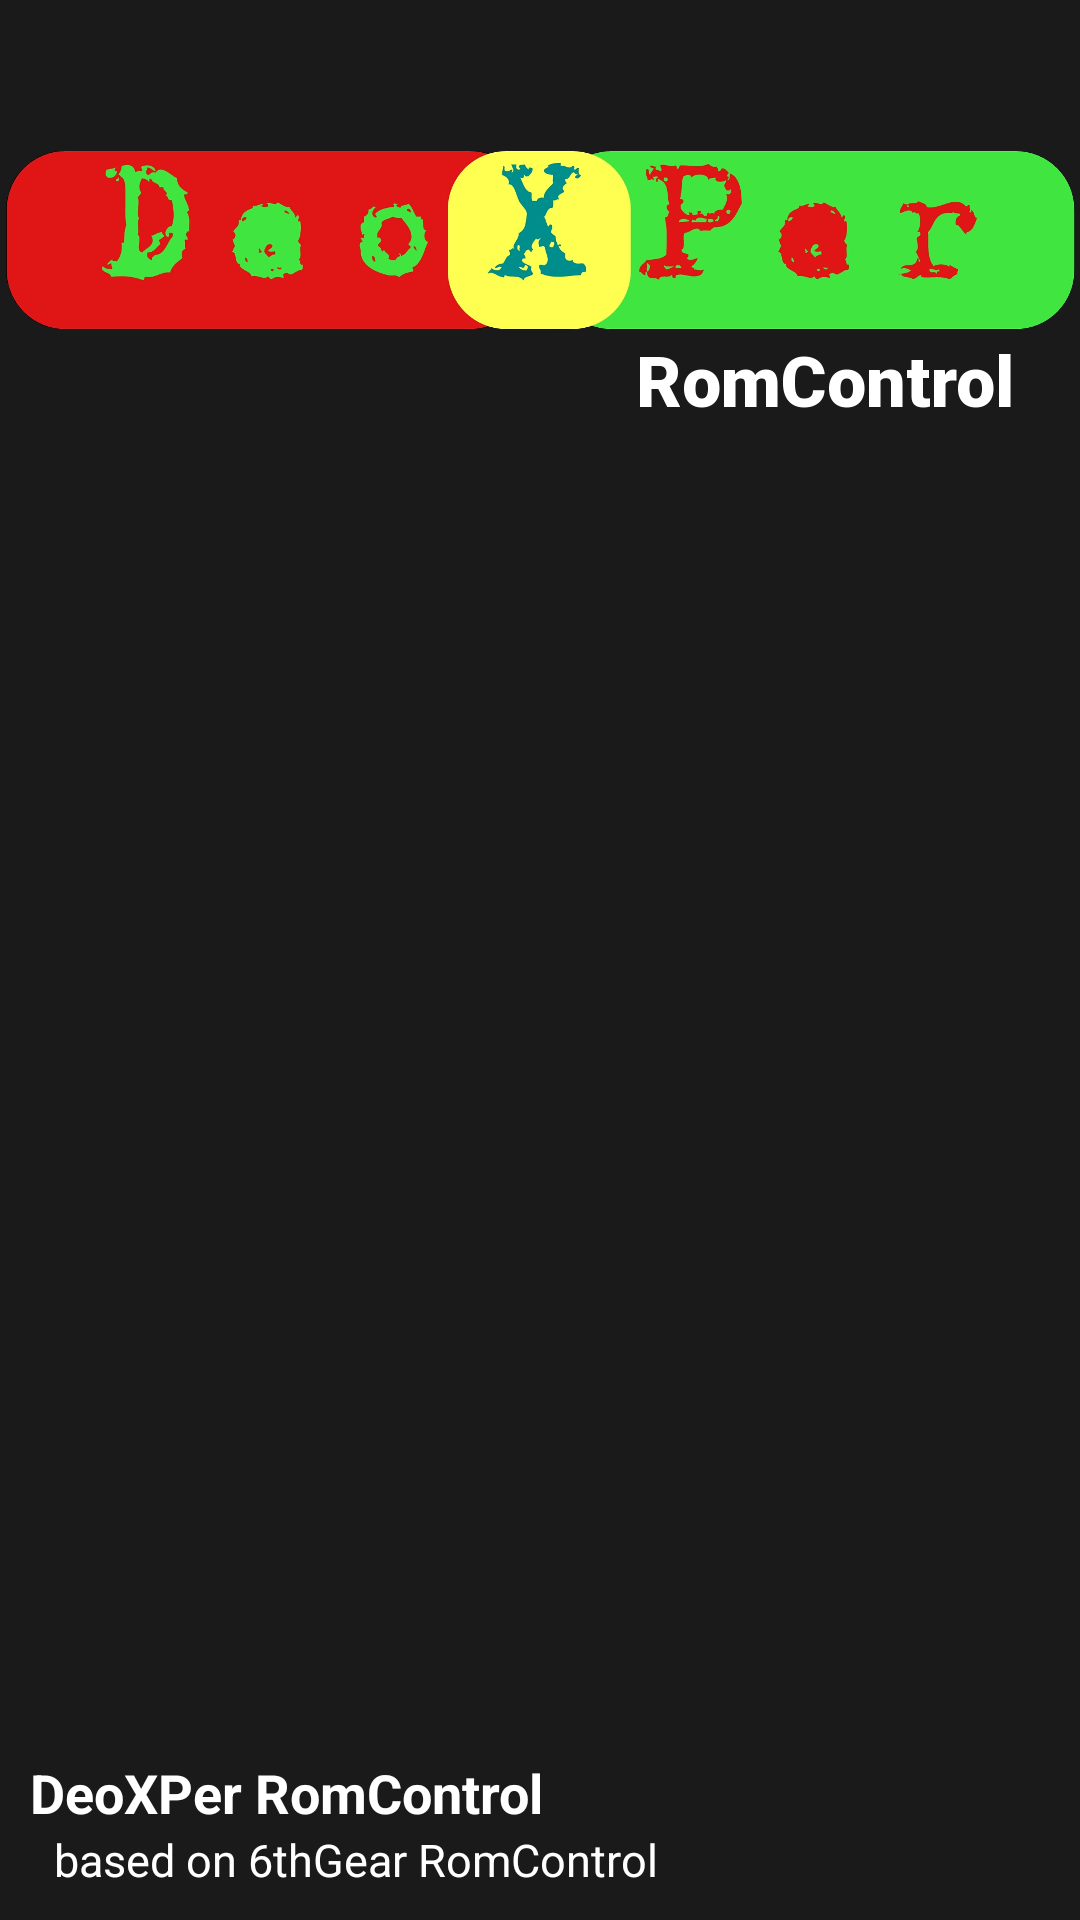

Produce the Android XML layout that renders to this screen, including the resource entries it uses.
<!-- AndroidManifest.xml: application theme AppThemeDark -->
<!-- res/layout/nav_header_main.xml -->
<?xml version="1.0" encoding="utf-8"?>
<RelativeLayout xmlns:android="http://schemas.android.com/apk/res/android"
             android:layout_width="match_parent"
             android:layout_height="@dimen/nav_header_height"
             android:gravity="bottom"
             android:background="#1a1a1a"
             >


    <ImageView
        android:layout_width="match_parent"
        android:layout_height="160dp"
        android:scaleType="centerCrop"
        android:src="@drawable/dxplogorc"/>

    <View
        android:id="@+id/gradient"
        android:layout_width="match_parent"
        android:layout_height="@dimen/nav_header_height"
        android:background="@drawable/protective_gradient_bottom"/>

    <LinearLayout
        android:layout_width="match_parent"
        android:layout_height="wrap_content"
        android:orientation="vertical"
        android:layout_alignParentBottom="true">

    <TextView
        android:id="@+id/rcstring"
        android:layout_width="match_parent"
        android:layout_height="wrap_content"
        android:layout_gravity="bottom"
        android:text="@string/app_name"
        android:textColor="@android:color/white"
        android:layout_marginStart="10dp"
        android:textSize="18sp"
        android:textStyle="bold"
        />

    <TextView
        android:layout_width="match_parent"
        android:layout_height="wrap_content"
        android:layout_gravity="bottom"
        android:text="@string/based_on"
        android:textColor="@android:color/white"
        android:layout_marginBottom="10dp"
        android:layout_marginStart="10dp"
        android:textSize="15sp"
        android:paddingStart="8dp"
        />

    </LinearLayout>

</RelativeLayout>
<!-- resources referenced by this layout -->
<resources>
  <dimen name="nav_header_height">206dp</dimen>
  <!-- drawable dxplogorc: png bitmap (drawable-nodpi, 97833 bytes) -->
  <string name="app_name">DeoXPer RomControl</string>
  <string name="based_on">based on 6thGear RomControl</string>
  <style name="AppThemeDark" parent="Theme.AppCompat">
          
          <item name="colorPrimary">@color/colorPrimary</item>
          <item name="colorPrimaryDark">@color/colorPrimaryDark</item>
          <item name="colorAccent">@color/colorAccent</item>
          <item name="android:colorBackground">@color/darkBgColor</item>
      </style>
  <color name="colorPrimary">#4300a7</color>
  <color name="colorPrimaryDark">#340084</color>
  <color name="colorAccent">#a80028</color>
  <color name="darkBgColor">#0c0c0d</color>
</resources>
